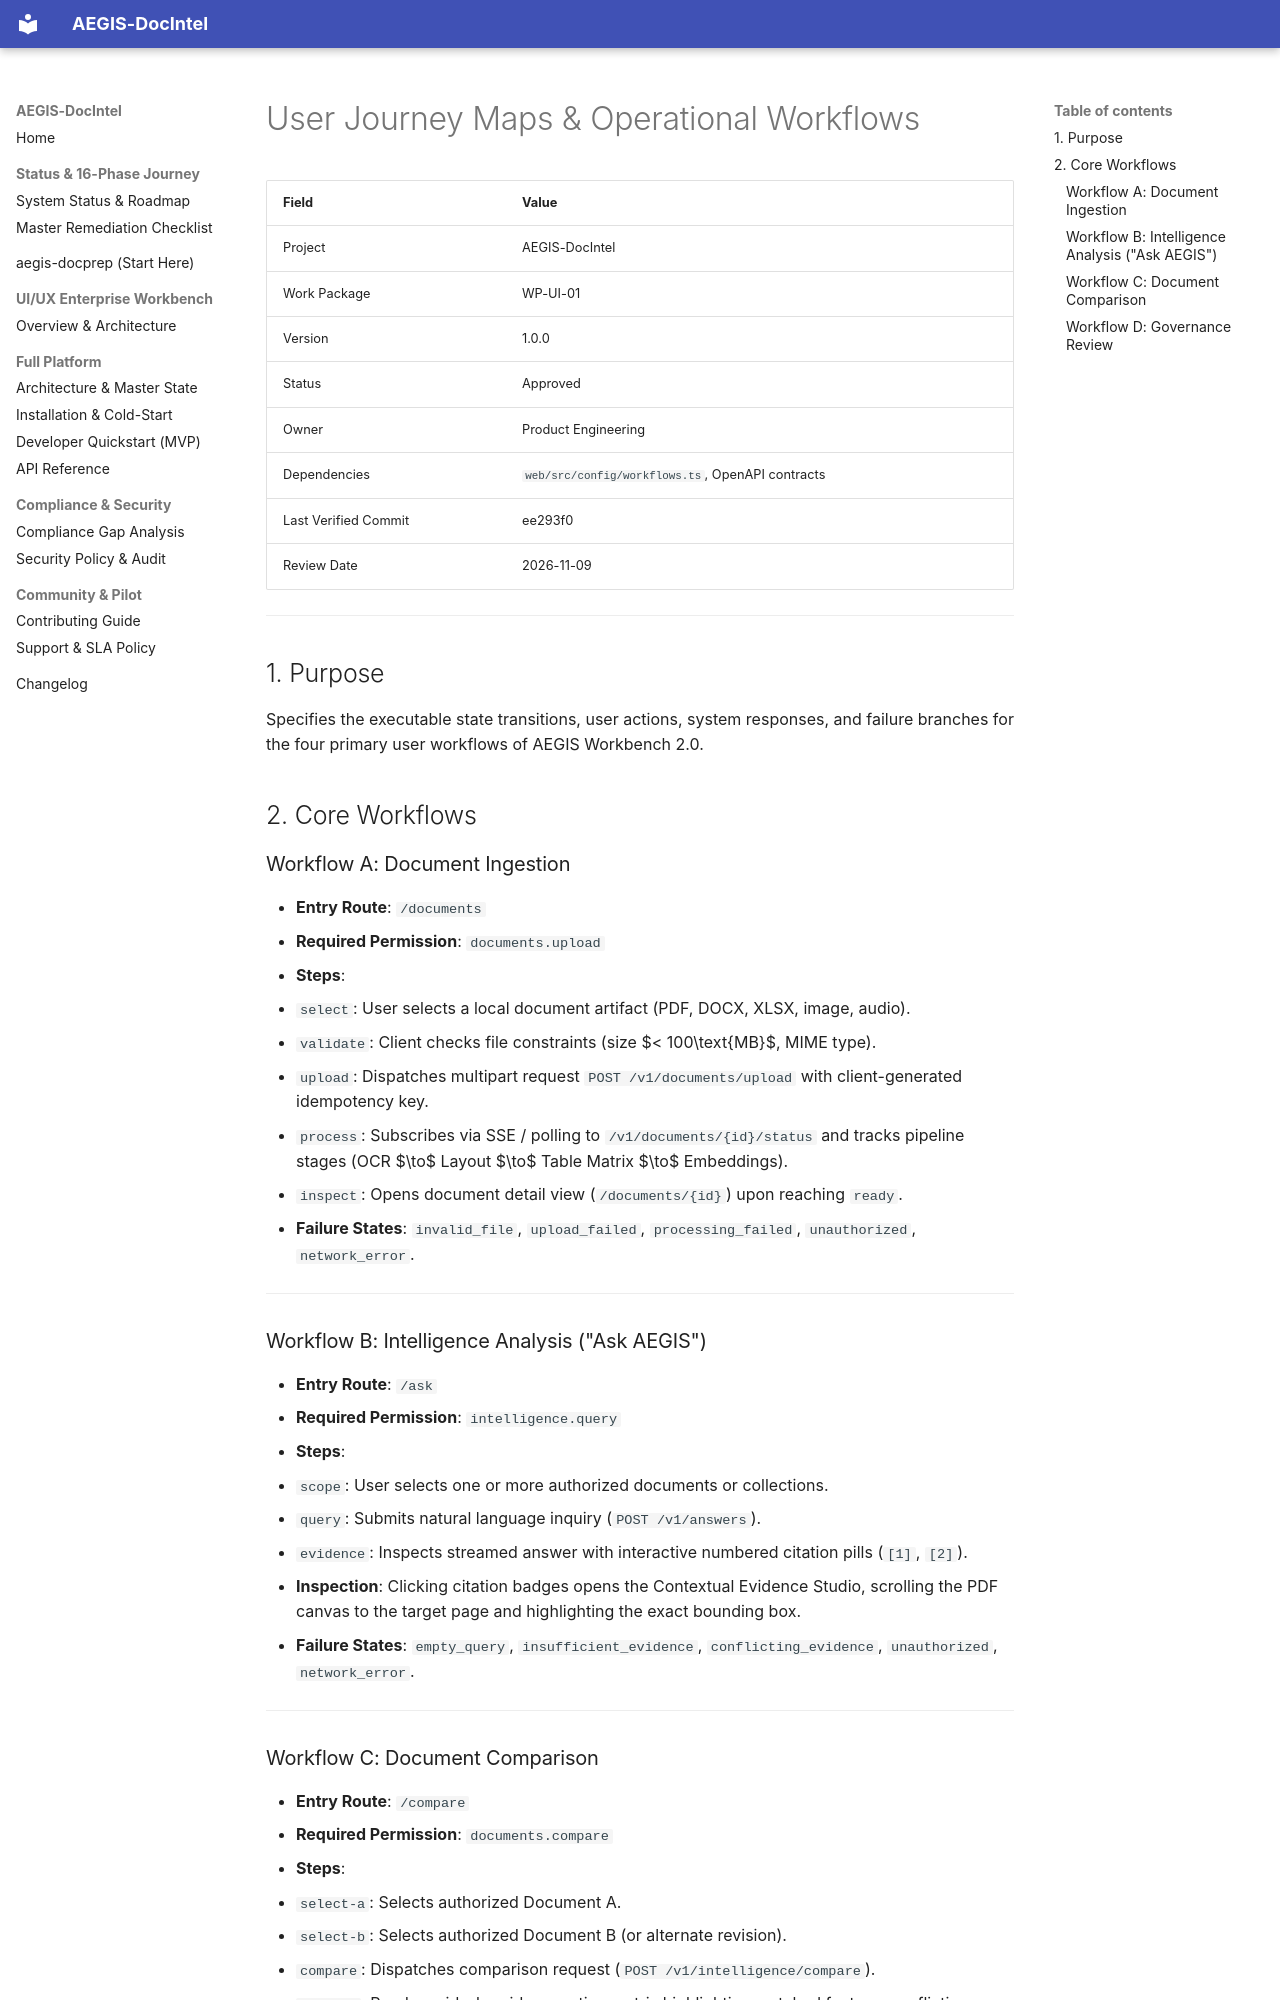

repository: SahilKhutey/AEGIS-DocIntel · page: ui-ux/wp-ui-01-product-ux-architecture/07-user-journey-maps/index.html · generator: mkdocs

# User Journey Maps & Operational Workflows

| Field | Value |
|---|---|
| Project | AEGIS-DocIntel |
| Work Package | WP-UI-01 |
| Version | 1.0.0 |
| Status | Approved |
| Owner | Product Engineering |
| Dependencies | `web/src/config/workflows.ts`, OpenAPI contracts |
| Last Verified Commit | ee293f0 |
| Review Date | 2026-11-09 |

---

## 1. Purpose

Specifies the executable state transitions, user actions, system responses, and failure branches for the four primary user workflows of AEGIS Workbench 2.0.

## 2. Core Workflows

### Workflow A: Document Ingestion
- **Entry Route**: `/documents`
- **Required Permission**: `documents.upload`
- **Steps**:
  1. `select`: User selects a local document artifact (PDF, DOCX, XLSX, image, audio).
  2. `validate`: Client checks file constraints (size $< 100\text{MB}$, MIME type).
  3. `upload`: Dispatches multipart request `POST /v1/documents/upload` with client-generated idempotency key.
  4. `process`: Subscribes via SSE / polling to `/v1/documents/{id}/status` and tracks pipeline stages (OCR $\to$ Layout $\to$ Table Matrix $\to$ Embeddings).
  5. `inspect`: Opens document detail view (`/documents/{id}`) upon reaching `ready`.
- **Failure States**: `invalid_file`, `upload_failed`, `processing_failed`, `unauthorized`, `network_error`.

---

### Workflow B: Intelligence Analysis ("Ask AEGIS")
- **Entry Route**: `/ask`
- **Required Permission**: `intelligence.query`
- **Steps**:
  1. `scope`: User selects one or more authorized documents or collections.
  2. `query`: Submits natural language inquiry (`POST /v1/answers`).
  3. `evidence`: Inspects streamed answer with interactive numbered citation pills (`[1]`, `[2]`).
- **Inspection**: Clicking citation badges opens the Contextual Evidence Studio, scrolling the PDF canvas to the target page and highlighting the exact bounding box.
- **Failure States**: `empty_query`, `insufficient_evidence`, `conflicting_evidence`, `unauthorized`, `network_error`.

---
